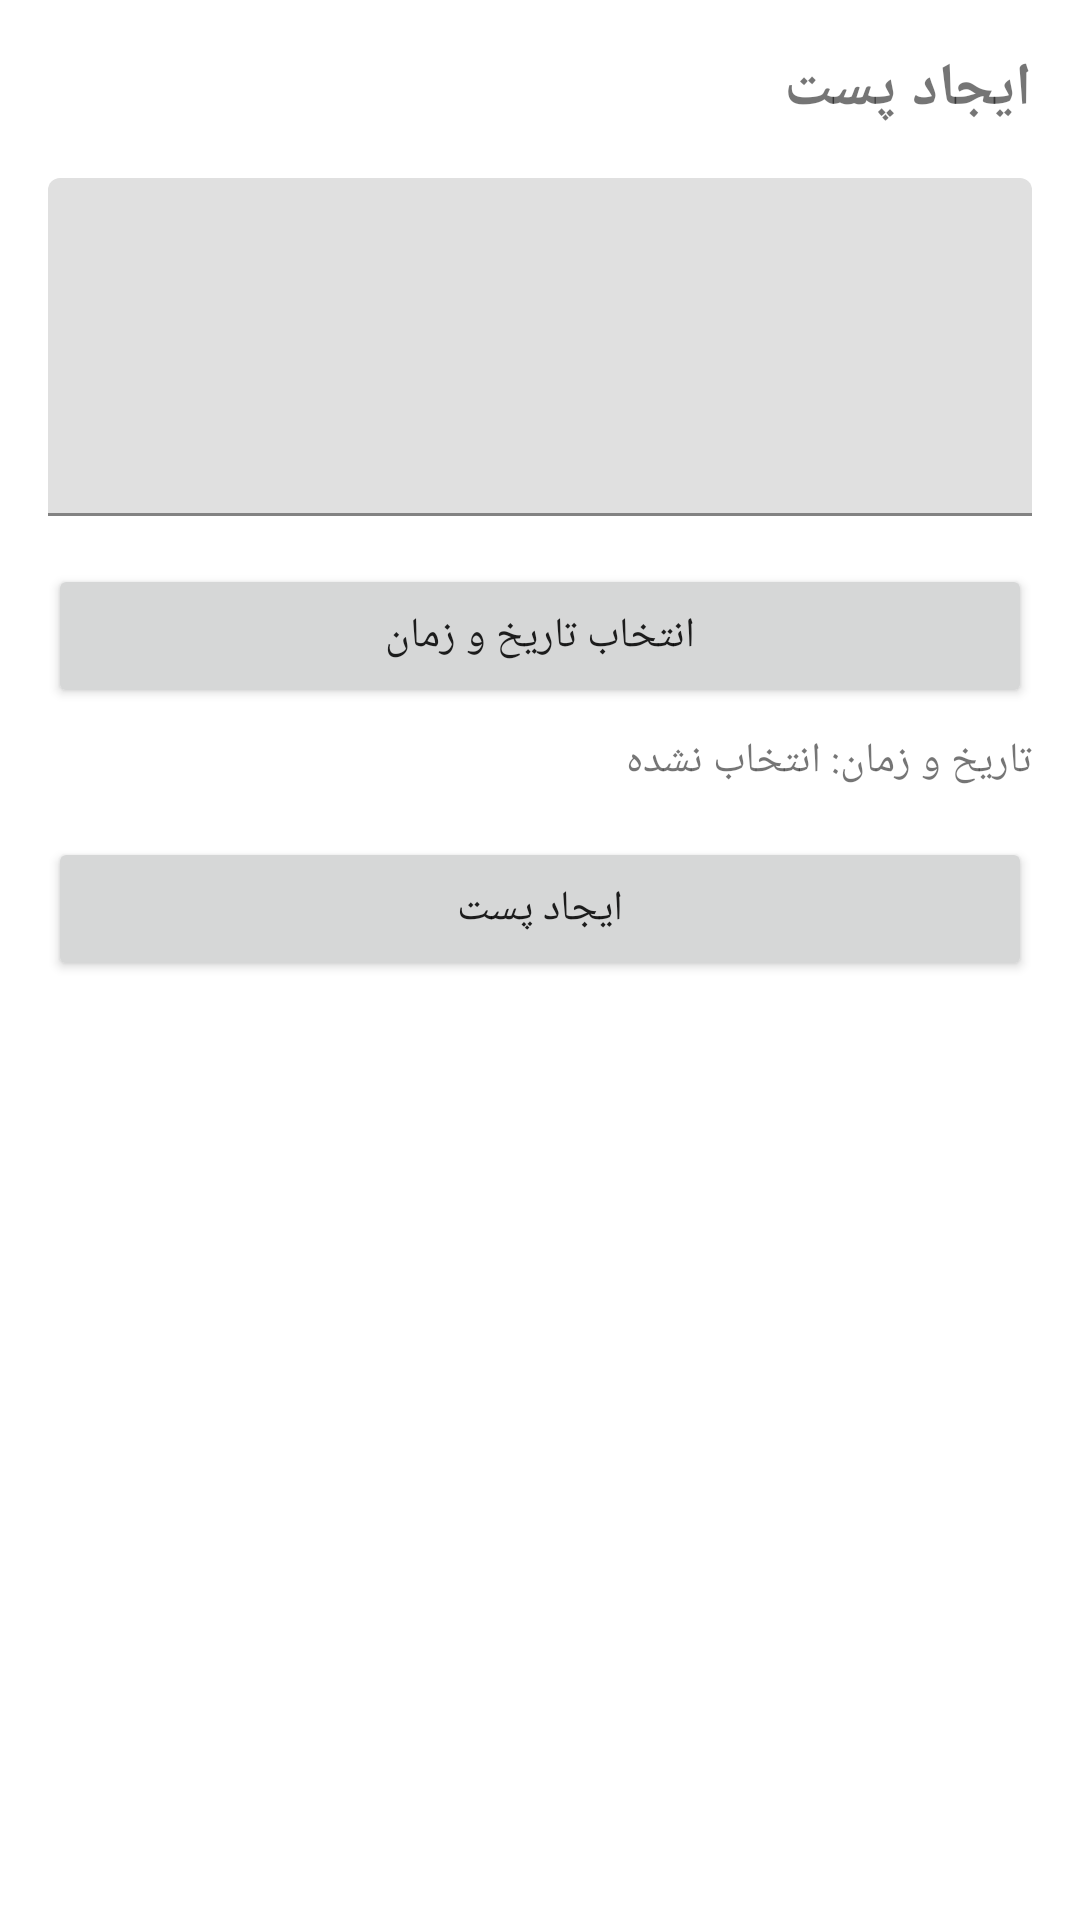

Produce the Android XML layout that renders to this screen, including the resource entries it uses.
<!-- AndroidManifest.xml: application theme Theme.MessengerScheduler -->
<!-- res/layout/activity_create_post.xml -->
<?xml version="1.0" encoding="utf-8"?>
<LinearLayout xmlns:android="http://schemas.android.com/apk/res/android"
    xmlns:app="http://schemas.android.com/apk/res-auto"
    android:layout_width="match_parent"
    android:layout_height="match_parent"
    android:orientation="vertical"
    android:padding="16dp"
    android:layoutDirection="rtl">

    <TextView
        android:layout_width="match_parent"
        android:layout_height="wrap_content"
        android:text="ایجاد پست"
        android:textSize="20sp"
        android:textStyle="bold"
        android:gravity="right"
        android:layout_marginBottom="16dp" />

    <com.google.android.material.textfield.TextInputLayout
        android:layout_width="match_parent"
        android:layout_height="wrap_content"
        android:layout_marginBottom="16dp"
        app:hint="متن پست">

        <com.google.android.material.textfield.TextInputEditText
            android:id="@+id/et_caption"
            android:layout_width="match_parent"
            android:layout_height="wrap_content"
            android:inputType="textMultiLine"
            android:minLines="4" />
    </com.google.android.material.textfield.TextInputLayout>

    <Button
        android:id="@+id/btn_select_date_time"
        android:layout_width="match_parent"
        android:layout_height="wrap_content"
        android:text="انتخاب تاریخ و زمان" />

    <TextView
        android:id="@+id/tv_selected_date_time"
        android:layout_width="match_parent"
        android:layout_height="wrap_content"
        android:text="تاریخ و زمان: انتخاب نشده"
        android:gravity="right"
        android:layout_marginTop="8dp"
        android:layout_marginBottom="16dp" />

    <Button
        android:id="@+id/btn_create_post"
        android:layout_width="match_parent"
        android:layout_height="wrap_content"
        android:text="ایجاد پست" />

</LinearLayout>
<!-- resources referenced by this layout -->
<resources>
  <style name="Theme.MessengerScheduler" parent="Theme.MaterialComponents.DayNight">
          <item name="colorPrimary">@color/material_dynamic_primary100</item>
          <item name="colorSecondary">@color/material_dynamic_secondary100</item>
      </style>
</resources>
